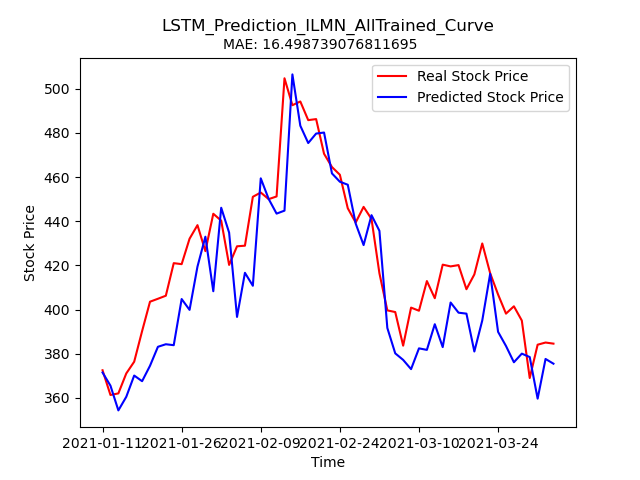

The table this chart was drawn from, first rows:
Stock, Date, Real_Price, Predicted_Price
ILMN, 2021-01-11, 372.5, 371.5
ILMN, 2021-01-12, 361.3, 365.5
ILMN, 2021-01-13, 362.0, 354.3
ILMN, 2021-01-14, 371, 360.5
ILMN, 2021-01-15, 376.4, 370.1
ILMN, 2021-01-19, 390.2, 367.5
ILMN, 2021-01-20, 403.5, 374.5
ILMN, 2021-01-21, 404.9, 383.1
ILMN, 2021-01-22, 406.2, 384.3
ILMN, 2021-01-25, 421.0, 383.8
ILMN, 2021-01-26, 420.6, 404.7
ILMN, 2021-01-27, 432.1, 399.8
ILMN, 2021-01-28, 438.2, 419.4
ILMN, 2021-01-29, 426.4, 433
ILMN, 2021-02-01, 443.4, 408.3
ILMN, 2021-02-02, 440.2, 446.1
ILMN, 2021-02-03, 420.2, 434.8
ILMN, 2021-02-04, 428.6, 396.6
ILMN, 2021-02-05, 428.9, 416.6
ILMN, 2021-02-08, 451.1, 410.8
ILMN, 2021-02-09, 453.0, 459.4
ILMN, 2021-02-10, 450.0, 450.1
ILMN, 2021-02-11, 451.2, 443.4
ILMN, 2021-02-12, 504.8, 444.8
ILMN, 2021-02-16, 492.6, 506.5
ILMN, 2021-02-17, 494.2, 483.3
ILMN, 2021-02-18, 485.8, 475.4
ILMN, 2021-02-19, 486.3, 479.7
ILMN, 2021-02-22, 470.6, 480.2
ILMN, 2021-02-23, 464.5, 461.7
ILMN, 2021-02-24, 461.1, 457.9
ILMN, 2021-02-25, 445.9, 456.5
ILMN, 2021-02-26, 439.4, 438.9
ILMN, 2021-03-01, 446.5, 429.2
ILMN, 2021-03-02, 441, 442.7
ILMN, 2021-03-03, 416.4, 435.6
ILMN, 2021-03-04, 399.6, 391.6
ILMN, 2021-03-05, 398.9, 380.1
ILMN, 2021-03-08, 383.6, 377.2
ILMN, 2021-03-09, 400.9, 373
ILMN, 2021-03-10, 399.4, 382.4
ILMN, 2021-03-11, 412.9, 381.7
ILMN, 2021-03-12, 405.1, 393.3
ILMN, 2021-03-15, 420.3, 383
ILMN, 2021-03-16, 419.5, 403.2
ILMN, 2021-03-17, 420.1, 398.6
ILMN, 2021-03-18, 409.2, 398.1
ILMN, 2021-03-19, 415.9, 381
ILMN, 2021-03-22, 429.9, 395
ILMN, 2021-03-23, 416.4, 416.2
ILMN, 2021-03-24, 406.8, 389.9
ILMN, 2021-03-25, 398.1, 383.5
ILMN, 2021-03-26, 401.5, 376.1
ILMN, 2021-03-29, 395.0, 380
ILMN, 2021-03-30, 369, 378.5
ILMN, 2021-03-31, 384.1, 359.6
ILMN, 2021-04-01, 385, 377.6
ILMN, 2021-04-05, 384.5, 375.5
